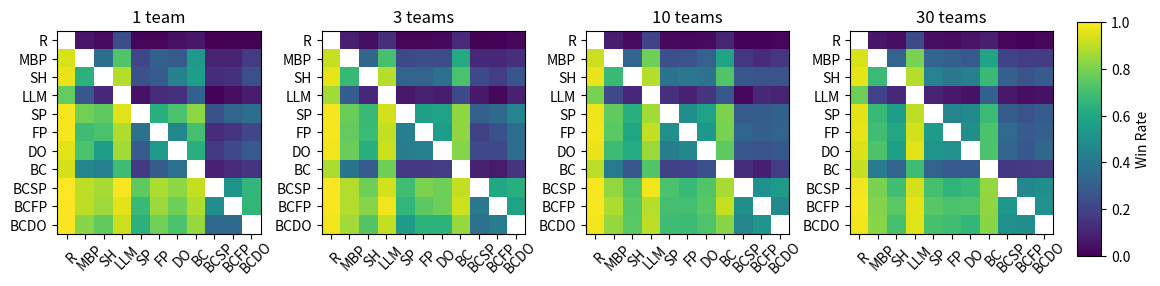

Reproduce this figure in Python.
import numpy as np
import matplotlib.pyplot as plt

# Data definitions
algos = ["R", "MBP", "SH", "LLM", "SP", "FP", "DO", "BC", "BCSP", "BCFP", "BCDO"]

data_list = [
    np.array(
        [
            [np.nan, 0.061, 0.035, 0.24, 0.014, 0.015, 0.044, 0.064, 0.003, 0.006, 0.007],
            [0.939, np.nan, 0.361, 0.73, 0.211, 0.312, 0.283, 0.536, 0.099, 0.101, 0.178],
            [0.965, 0.639, np.nan, 0.89, 0.248, 0.286, 0.441, 0.562, 0.13, 0.148, 0.243],
            [0.76, 0.27, 0.11, np.nan, 0.05, 0.12, 0.14, 0.31, 0.01, 0.04, 0.08],
            [0.986, 0.789, 0.752, 0.95, np.nan, 0.628, 0.712, 0.83, 0.248, 0.324, 0.359],
            [0.985, 0.688, 0.714, 0.88, 0.372, np.nan, 0.458, 0.704, 0.125, 0.149, 0.212],
            [0.956, 0.717, 0.559, 0.86, 0.288, 0.542, np.nan, 0.629, 0.17, 0.221, 0.282],
            [0.936, 0.464, 0.438, 0.69, 0.17, 0.296, 0.371, np.nan, 0.092, 0.12, 0.153],
            [0.997, 0.901, 0.87, 0.99, 0.752, 0.875, 0.83, 0.908, np.nan, 0.508, 0.657],
            [0.994, 0.899, 0.852, 0.96, 0.676, 0.851, 0.779, 0.88, 0.492, np.nan, 0.66],
            [0.993, 0.822, 0.757, 0.92, 0.641, 0.788, 0.718, 0.847, 0.343, 0.34, np.nan],
        ]
    ),
    np.array(
        [
            [np.nan, 0.089, 0.037, 0.14, 0.015, 0.012, 0.02, 0.123, 0.004, 0.009, 0.021],
            [0.911, np.nan, 0.33, 0.71, 0.226, 0.242, 0.23, 0.612, 0.116, 0.116, 0.139],
            [0.963, 0.67, np.nan, 0.89, 0.324, 0.317, 0.371, 0.713, 0.22, 0.18, 0.269],
            [0.86, 0.29, 0.11, np.nan, 0.07, 0.09, 0.08, 0.22, 0.07, 0.02, 0.09],
            [0.985, 0.774, 0.676, 0.93, np.nan, 0.571, 0.578, 0.835, 0.306, 0.343, 0.447],
            [0.988, 0.758, 0.683, 0.91, 0.429, np.nan, 0.56, 0.834, 0.198, 0.251, 0.355],
            [0.98, 0.77, 0.629, 0.92, 0.422, 0.44, np.nan, 0.818, 0.222, 0.222, 0.355],
            [0.877, 0.388, 0.287, 0.78, 0.165, 0.166, 0.182, np.nan, 0.093, 0.072, 0.156],
            [0.996, 0.884, 0.78, 0.93, 0.694, 0.802, 0.778, 0.907, np.nan, 0.601, 0.631],
            [0.991, 0.884, 0.82, 0.98, 0.657, 0.749, 0.778, 0.928, 0.399, np.nan, 0.58],
            [0.979, 0.861, 0.731, 0.91, 0.553, 0.645, 0.645, 0.844, 0.369, 0.42, np.nan],
        ]
    ),
    np.array(
        [
            [np.nan, 0.081, 0.029, 0.2, 0.024, 0.02, 0.03, 0.103, 0.01, 0.009, 0.016],
            [0.919, np.nan, 0.327, 0.78, 0.246, 0.256, 0.314, 0.584, 0.164, 0.123, 0.159],
            [0.971, 0.673, np.nan, 0.89, 0.372, 0.4, 0.38, 0.73, 0.275, 0.261, 0.255],
            [0.8, 0.22, 0.11, np.nan, 0.14, 0.09, 0.15, 0.27, 0.02, 0.11, 0.1],
            [0.976, 0.754, 0.628, 0.86, np.nan, 0.497, 0.576, 0.803, 0.285, 0.295, 0.311],
            [0.98, 0.744, 0.6, 0.91, 0.503, np.nan, 0.534, 0.798, 0.322, 0.304, 0.319],
            [0.97, 0.686, 0.62, 0.85, 0.424, 0.466, np.nan, 0.752, 0.273, 0.26, 0.277],
            [0.897, 0.416, 0.27, 0.73, 0.197, 0.202, 0.248, np.nan, 0.129, 0.087, 0.176],
            [0.99, 0.836, 0.725, 0.98, 0.715, 0.678, 0.727, 0.871, np.nan, 0.501, 0.545],
            [0.991, 0.877, 0.739, 0.89, 0.705, 0.696, 0.74, 0.913, 0.499, np.nan, 0.479],
            [0.984, 0.841, 0.745, 0.9, 0.689, 0.681, 0.723, 0.824, 0.455, 0.521, np.nan],
        ]
    ),
    np.array(
        [
            [np.nan, 0.059, 0.038, 0.22, 0.041, 0.032, 0.051, 0.086, 0.019, 0.01, 0.02],
            [0.941, np.nan, 0.317, 0.8, 0.327, 0.305, 0.281, 0.584, 0.201, 0.184, 0.177],
            [0.962, 0.683, np.nan, 0.89, 0.442, 0.395, 0.435, 0.678, 0.307, 0.257, 0.29],
            [0.78, 0.2, 0.11, np.nan, 0.1, 0.07, 0.05, 0.31, 0.07, 0.04, 0.05],
            [0.959, 0.673, 0.558, 0.9, np.nan, 0.446, 0.478, 0.683, 0.293, 0.26, 0.292],
            [0.968, 0.695, 0.605, 0.93, 0.554, np.nan, 0.493, 0.716, 0.348, 0.287, 0.308],
            [0.949, 0.719, 0.565, 0.95, 0.522, 0.507, np.nan, 0.716, 0.326, 0.275, 0.339],
            [0.914, 0.416, 0.322, 0.69, 0.317, 0.284, 0.284, np.nan, 0.162, 0.166, 0.179],
            [0.981, 0.799, 0.693, 0.93, 0.707, 0.652, 0.674, 0.838, np.nan, 0.467, 0.498],
            [0.99, 0.816, 0.743, 0.96, 0.74, 0.713, 0.725, 0.834, 0.533, np.nan, 0.504],
            [0.98, 0.823, 0.71, 0.95, 0.708, 0.692, 0.661, 0.821, 0.502, 0.496, np.nan],
        ]
    ),
]
titles = ["1 team", "3 teams", "10 teams", "30 teams"]

# Plotting with minimal spacing and centered tick labels
fig, axes = plt.subplots(
    1, 4, figsize=(12, 13), gridspec_kw={"left": 0.05, "right": 0.88, "hspace": 0.2, "wspace": 0.3}
)
vmin, vmax = 0, 1
im = None
for ax, data, title in zip(axes.flat, data_list, titles):
    masked = np.ma.masked_invalid(data)
    im = ax.imshow(masked, vmin=vmin, vmax=vmax)
    ax.set_title(title)
    ax.set_xticks(range(len(algos)))
    ax.set_xticklabels(algos, rotation=45, ha="center", rotation_mode="anchor")
    ax.tick_params(axis="x", pad=10)
    ax.set_yticks(range(len(algos)))
    ax.set_yticklabels(algos)
    ax.grid(False)

# Add a colorbar on the right side
cbar_ax = fig.add_axes((0.9, 0.4, 0.02, 0.18))
assert im is not None
fig.colorbar(im, cax=cbar_ax, label="Win Rate")

plt.savefig("heatmaps.png")
